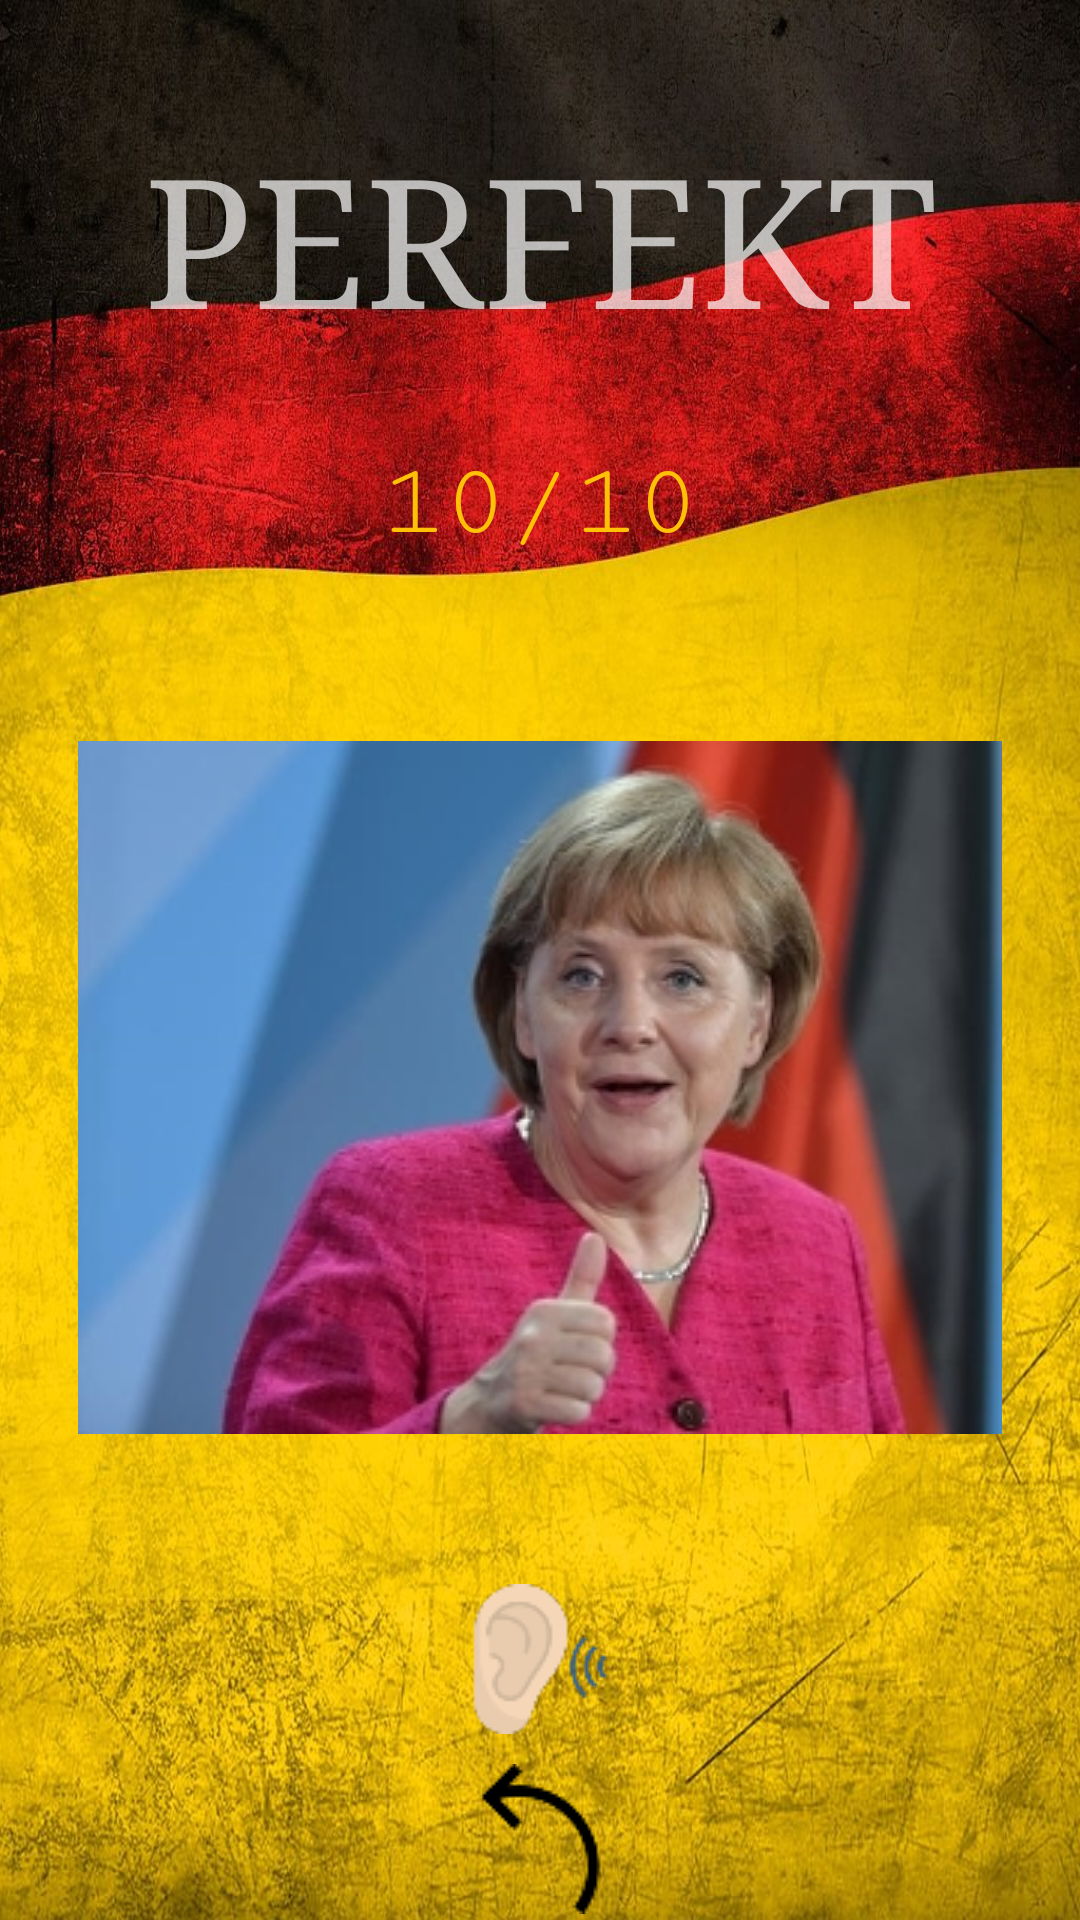

Layout XML and referenced resources for this Android screen:
<!-- AndroidManifest.xml: application theme Theme.AppCompat.NoActionBar -->
<!-- res/layout/activity_perfecto.xml -->
<?xml version="1.0" encoding="utf-8"?>
<LinearLayout xmlns:android="http://schemas.android.com/apk/res/android"
    xmlns:app="http://schemas.android.com/apk/res-auto"
    xmlns:tools="http://schemas.android.com/tools"
    android:layout_width="match_parent"
    android:layout_height="match_parent"
    android:orientation="vertical"
    tools:context=".Perfecto"
    android:background="@drawable/bandera2">

    <TextView
        android:id="@+id/veredicto"
        android:layout_width="match_parent"
        android:layout_height="wrap_content"
        android:text="@string/perfecto"
        android:layout_marginTop="40dp"
        android:layout_marginBottom="20dp"
        android:textSize="60dp"
        android:textAlignment="center"
        android:fontFamily="serif"
        />

    <TextView
        android:id="@+id/nora"
        android:layout_width="match_parent"
        android:layout_height="wrap_content"
        android:text="10/10"
        android:textAlignment="center"
        android:textSize="35dp"
        android:layout_marginTop="10dp"
        android:layout_marginBottom="30dp"
        android:textColor="@color/accent"
        android:fontFamily="serif-monospace"/>

    <ImageView
        android:id="@+id/imageView"
        android:layout_width="match_parent"
        android:layout_height="wrap_content"
        android:layout_marginTop="30dp"
        android:layout_marginBottom="50dp"
        app:srcCompat="@drawable/sobresaliente" />

    <ImageButton
        android:id="@+id/sonido"
        android:layout_width="match_parent"
        android:layout_height="wrap_content"
        app:srcCompat="@drawable/oido"
        android:background="@color/material_on_surface_stroke"
        android:layout_marginBottom="10dp"

        />

    <ImageButton
        android:id="@+id/volverMenu"
        android:layout_width="match_parent"
        android:layout_height="wrap_content"
        app:srcCompat="@drawable/flechavolv"
        android:background="@color/material_on_surface_stroke"
        android:onClick="saliraprobado"/>


</LinearLayout>
<!-- resources referenced by this layout -->
<resources>
  <color name="accent">#FFC107</color>
  <!-- drawable bandera2: jpg bitmap (drawable, 218535 bytes) -->
  <!-- drawable flechavolv: png bitmap (drawable, 899 bytes) -->
  <!-- drawable oido: png bitmap (drawable, 2951 bytes) -->
  <!-- drawable sobresaliente: jpg bitmap (drawable, 45524 bytes) -->
  <string name="perfecto">PERFEKT</string>
</resources>
